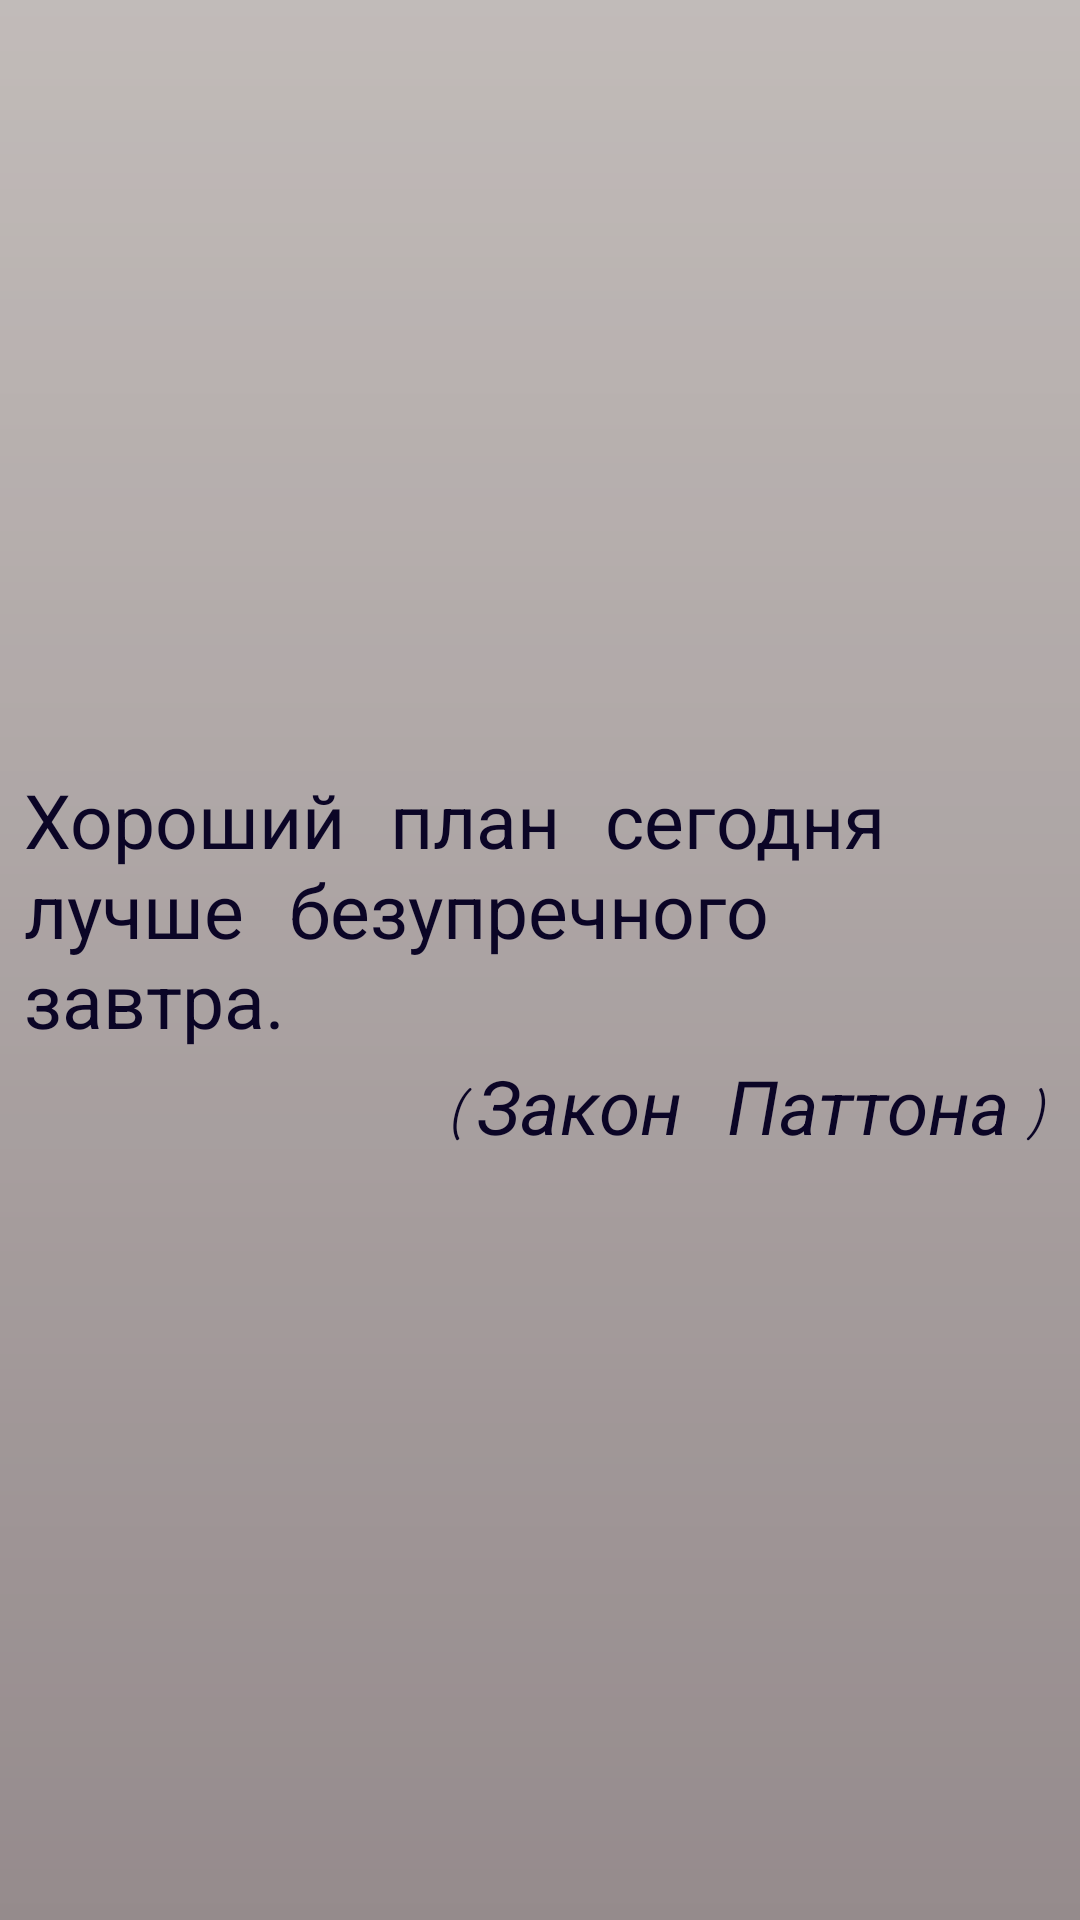

The Android layout XML behind this screen, and the referenced resources:
<!-- AndroidManifest.xml: application theme AppThemeGrey -->
<!-- res/layout/navheader.xml -->
<?xml version="1.0" encoding="utf-8"?>
<LinearLayout xmlns:android="http://schemas.android.com/apk/res/android"
    android:layout_width="match_parent"
    android:layout_height="@dimen/navheader_height"
    android:background="@color/colorOfHeaderDark"
    android:gravity="center_vertical|center_horizontal"
    android:orientation="vertical"
    android:padding="3dp">

    <TextView
        android:layout_width="match_parent"
        android:layout_height="wrap_content"
        android:gravity="center_vertical"
        android:paddingLeft="5dp"
        android:paddingRight="5dp"
        android:paddingTop="5dp"
        android:text="@string/header_aphorism" />

    <TextView
        android:id="@+id/textView"
        android:layout_width="wrap_content"
        android:layout_height="wrap_content"
        android:layout_gravity="right"
        android:paddingRight="5dp"
        android:paddingTop="5dp"
        android:text="@string/header_caption"
        android:textStyle="italic" />
</LinearLayout>
<!-- resources referenced by this layout -->
<resources>
  <color name="colorOfHeaderDark">#35030303</color>
  <dimen name="navheader_height">150dp</dimen>
  <string name="header_aphorism">Хороший план сегодня лучше безупречного завтра.</string>
  <string name="header_caption">(Закон Паттона)</string>
  <style name="AppThemeGrey" parent="@style/Theme.AppCompat.Light.NoActionBar">
              <item name="colorPrimary">@color/colorPrimaryGrey</item>
              <item name="colorPrimaryDark">@color/colorPrimaryDarkGrey</item>
              <item name="colorAccent">@color/colorAccentGrey</item>
              <item name="android:windowBackground">@drawable/gradientgrey</item>
              <item name="editTextBackground">@color/colorMoreLightGrey</item>
              <item name="android:gravity">center_vertical</item>
              <item name="android:textViewStyle">@style/TextStyle</item>
              <item name="colorButtonNormal">@color/colorPrimaryGrey</item>
          </style>
  <color name="colorPrimaryGrey">#bcafb1</color>
  <color name="colorPrimaryDarkGrey">#9b8d83</color>
  <color name="colorAccentGrey">#393532</color>
  <!-- drawable gradientgrey (drawable) -->
  <?xml version="1.0" encoding="utf-8"?>
  <shape xmlns:android="http://schemas.android.com/apk/res/android"
      android:shape="rectangle">
  
      <gradient
          android:angle="270"
          android:endColor="@color/colorPrimaryGrey"
          android:startColor="@color/colorMoreLightGrey"
          android:type="linear" />
  
  </shape>
  <color name="colorMoreLightGrey">#f4ece9</color>
  <style name="TextStyle">
              <item name="android:textColor">@color/colorOfText</item>
          </style>
  <color name="colorOfText">#0b0526</color>
</resources>
